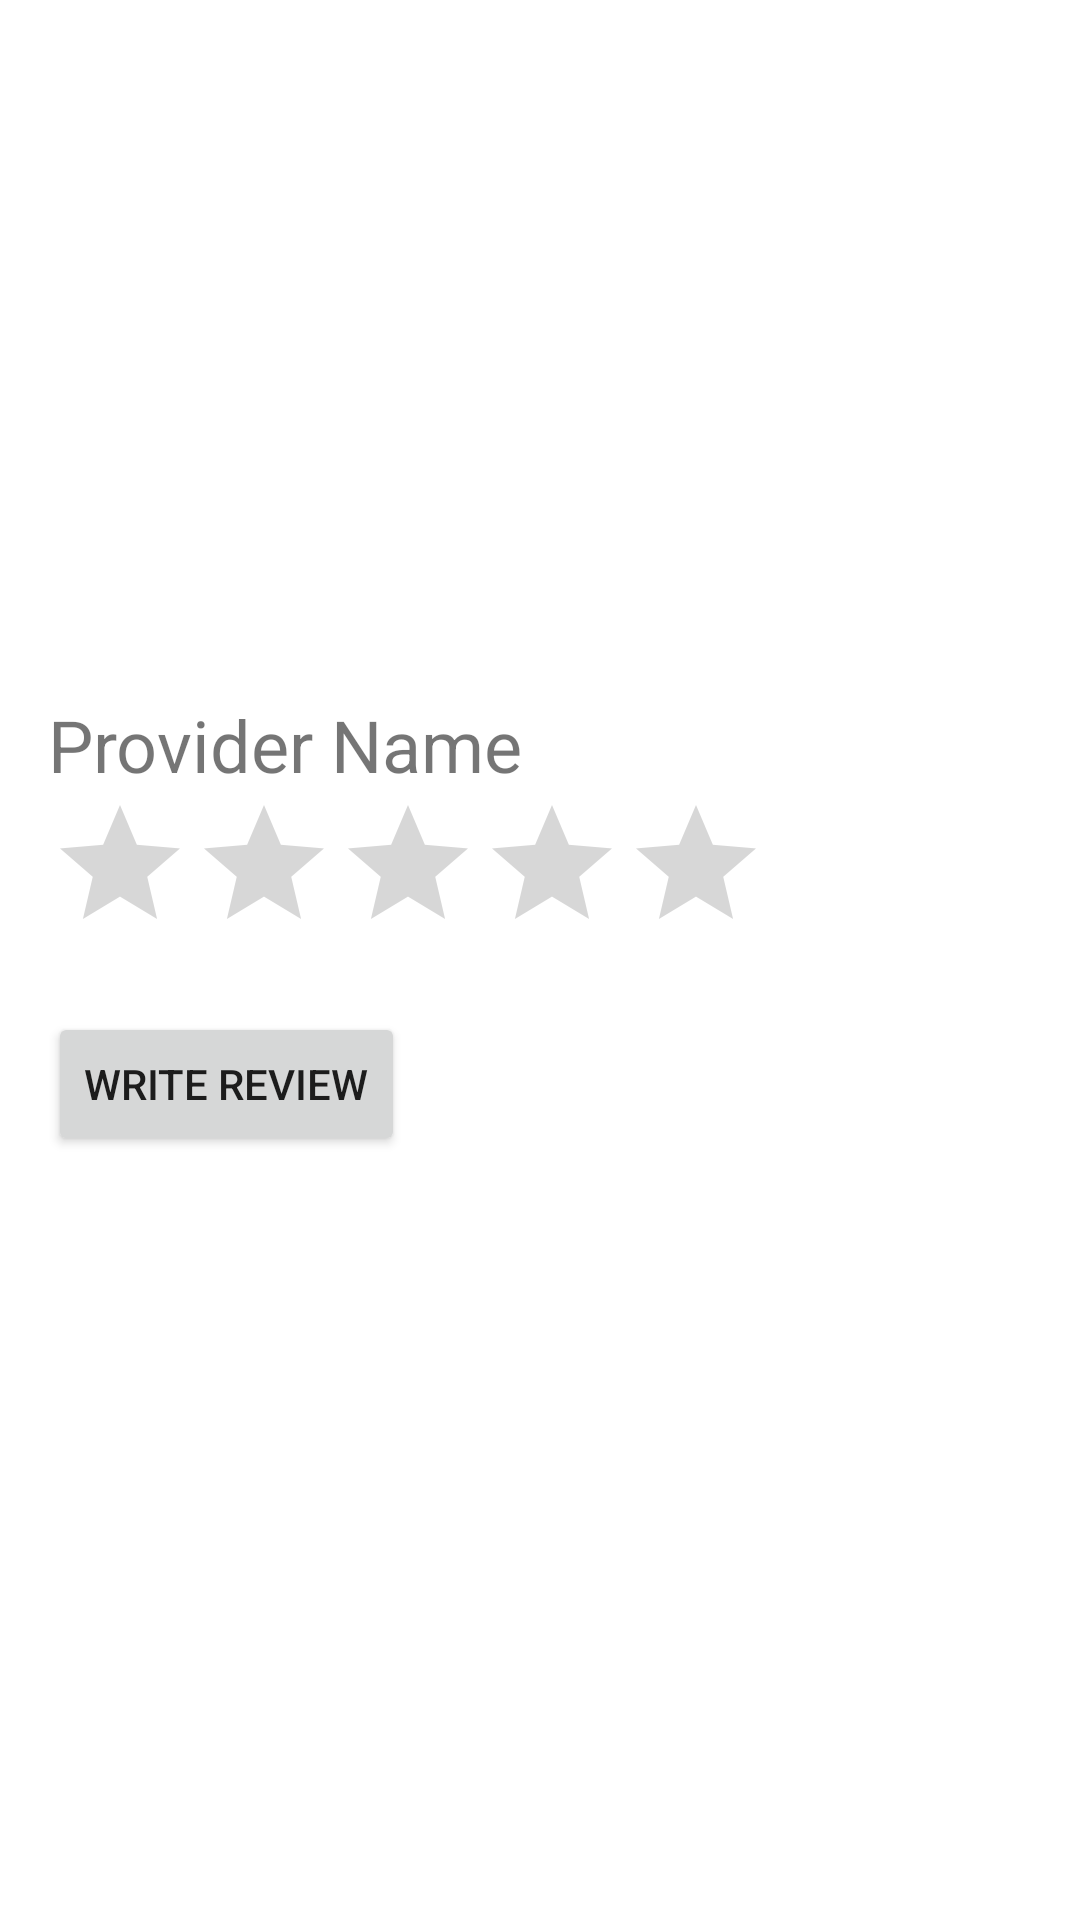

Write the Android layout XML for this screen, with the resource values it uses.
<!-- AndroidManifest.xml: application theme Theme.ReviewdApp -->
<!-- res/layout/activity_individual_provider.xml -->
<?xml version="1.0" encoding="utf-8"?>
<LinearLayout xmlns:android="http://schemas.android.com/apk/res/android"
    android:layout_width="match_parent"
    android:layout_height="match_parent"
    android:orientation="vertical"
    android:padding="16dp">

    <ImageView
        android:id="@+id/providerImageView"
        android:layout_width="match_parent"
        android:layout_height="200dp"
        android:scaleType="centerCrop"
        android:layout_centerHorizontal="true"
        android:contentDescription="@string/provider_image" />

    <TextView
        android:id="@+id/providerNameTextView"
        android:layout_width="wrap_content"
        android:layout_height="wrap_content"
        android:layout_below="@id/providerImageView"
        android:layout_centerHorizontal="true"
        android:layout_marginTop="16dp"
        android:textSize="24sp"
        android:text="@string/provider_name" />

    <RatingBar
        android:id="@+id/providerRatingBar"
        android:layout_width="wrap_content"
        android:layout_height="wrap_content"
        android:numStars="5"
        android:stepSize="0.1" />

    <Button
        android:id="@+id/button_write_review"
        android:layout_width="wrap_content"
        android:layout_height="wrap_content"
        android:layout_below="@id/providerRatingBar"
        android:layout_centerHorizontal="true"
        android:layout_marginTop="16dp"
        android:text="@string/write_review" />

    <androidx.recyclerview.widget.RecyclerView
        android:id="@+id/reviewsRecyclerView"
        android:layout_width="match_parent"
        android:layout_height="wrap_content"
        android:layout_below="@id/button_write_review"
        android:layout_marginTop="16dp"
        android:clipToPadding="false" />

</LinearLayout>
<!-- resources referenced by this layout -->
<resources>
  <string name="provider_image">Provider Image</string>
  <string name="provider_name">Provider Name</string>
  <string name="write_review">Write Review</string>
  <style name="Theme.ReviewdApp" parent="Theme.AppCompat.Light.NoActionBar">
          
          <item name="colorPrimary">@color/colorPrimary</item>
          
          <item name="colorPrimaryDark">@color/colorPrimaryDark</item>
          
          <item name="colorAccent">@color/colorAccent</item>
          
          <item name="android:windowBackground">@color/windowBackground</item>
          
      </style>
  <color name="colorPrimary">#4CAF50</color>
  <color name="colorPrimaryDark">#388E3C</color>
  <color name="colorAccent">#FFC107</color>
  <color name="windowBackground">#FFFFFF</color>
</resources>
